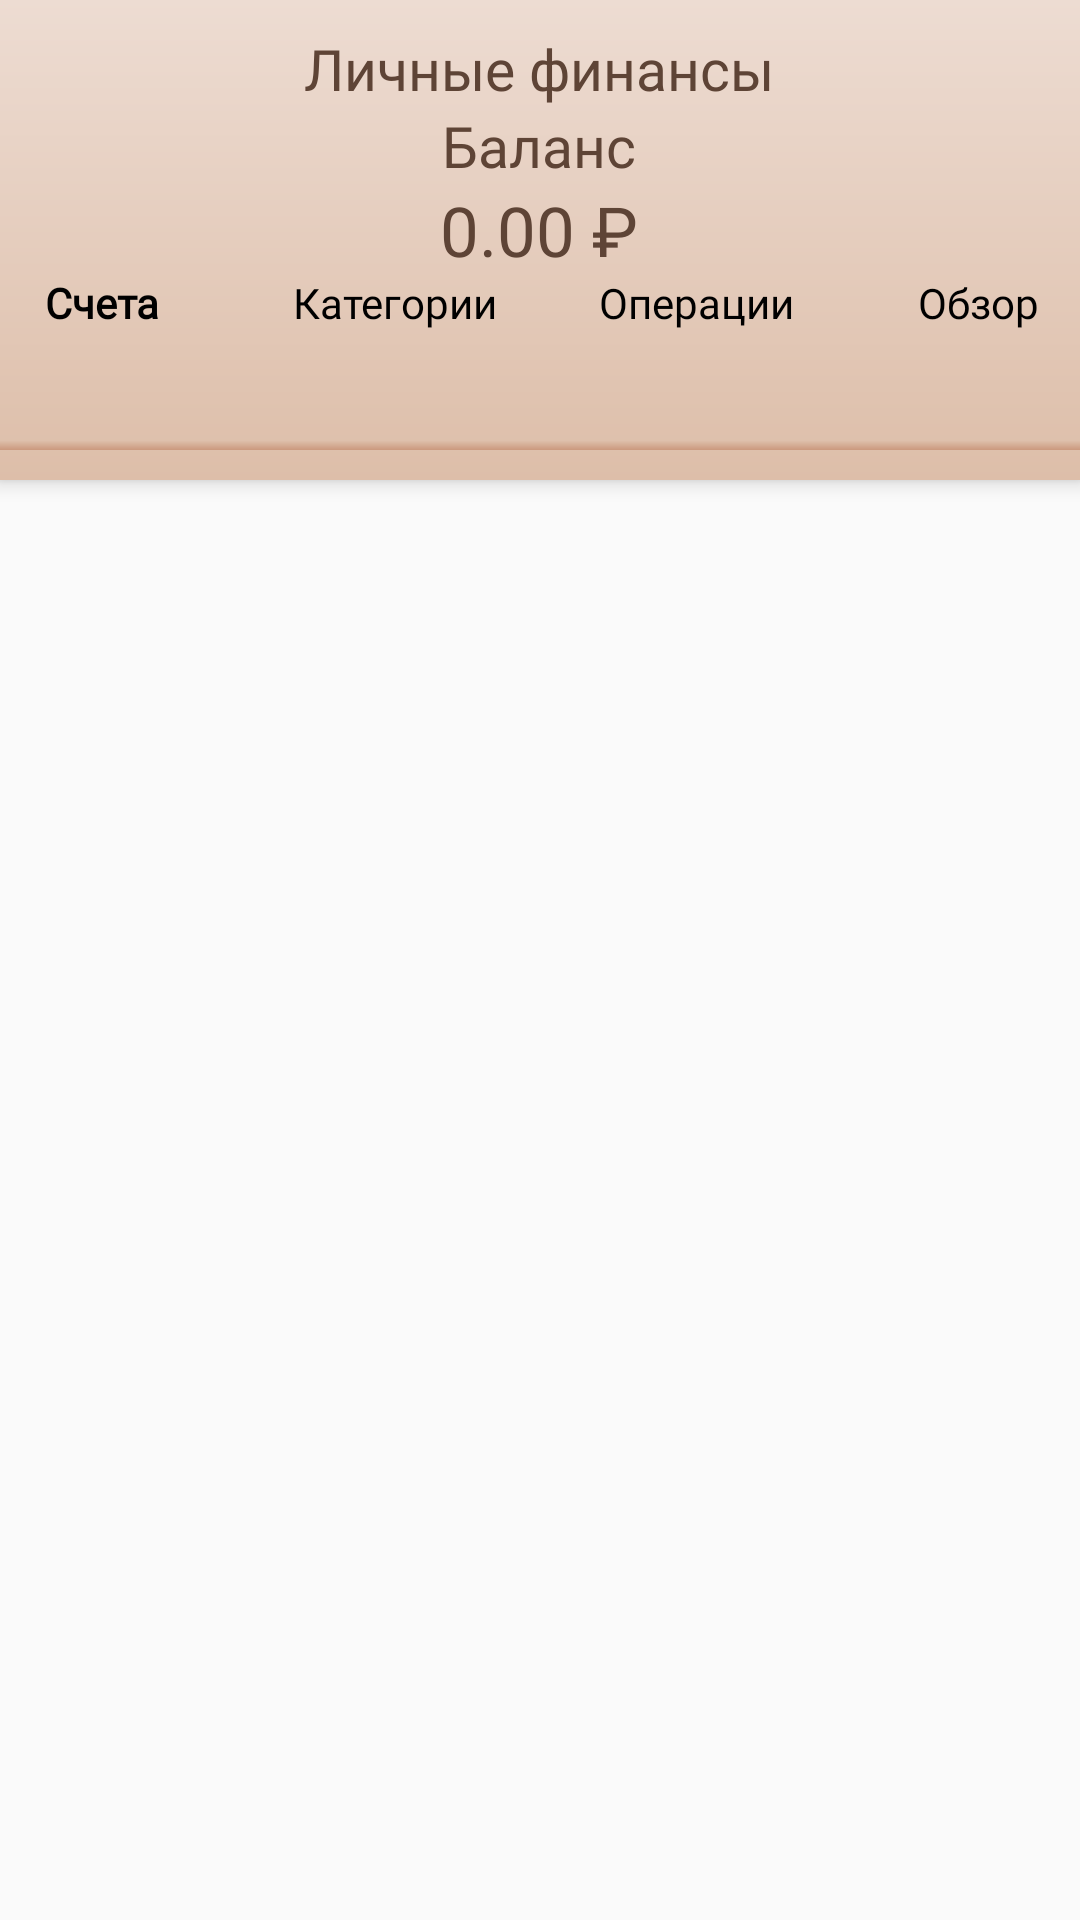

This screen was rendered from an Android layout file. Write that file and the resources it references.
<!-- AndroidManifest.xml: application theme AppTheme -->
<!-- res/layout/activity_home.xml -->
<?xml version="1.0" encoding="utf-8"?>
<androidx.drawerlayout.widget.DrawerLayout
    xmlns:android="http://schemas.android.com/apk/res/android"
    xmlns:app="http://schemas.android.com/apk/res-auto"
    xmlns:tools="http://schemas.android.com/tools"
    android:layout_width="match_parent"
    android:layout_height="match_parent"
    android:id="@+id/drawer_layout"
    android:fitsSystemWindows="true"
    tools:openDrawer="start"
    tools:context=".HomeActivity">

    <include layout="@layout/appbar_layout"
        android:layout_width="match_parent"
        android:layout_height="match_parent"/>

    <com.google.android.material.navigation.NavigationView
        android:layout_width="wrap_content"
        app:itemTextAppearance="?android:textAppearanceSmall"
        app:itemIconTint="@color/colorDark"
        android:layout_gravity="start"
        android:id="@+id/naView"
        app:itemTextColor="@color/colorDark"
        android:fitsSystemWindows="true"
        app:menu="@menu/navmenu"
        app:headerLayout="@layout/nav_header"
        android:layout_height="match_parent"/>

</androidx.drawerlayout.widget.DrawerLayout>
<!-- res/layout/appbar_layout.xml (included above) -->
<?xml version="1.0" encoding="utf-8"?>
<androidx.coordinatorlayout.widget.CoordinatorLayout xmlns:android="http://schemas.android.com/apk/res/android"
    xmlns:tools="http://schemas.android.com/tools"
    android:layout_width="match_parent"
    xmlns:app="http://schemas.android.com/apk/res-auto"
    android:fitsSystemWindows="true"
    android:layout_height="match_parent">


    <com.google.android.material.appbar.AppBarLayout
        android:layout_width="match_parent"
        android:id="@+id/appbar"
        android:background="@drawable/linear_header_color"
        android:gravity="top"
        android:layout_height="160dp"
        tools:ignore="MissingConstraints">

        <LinearLayout
            android:orientation="horizontal"
            android:layout_width="match_parent"
            android:layout_height="wrap_content">

            <View
                android:layout_weight="1"
                android:layout_width="50dp"
                android:layout_height="50dp"/>

            <LinearLayout
                android:layout_weight="1"
                android:layout_width="wrap_content"
                android:layout_height="wrap_content"
                android:gravity="center"
                android:layout_marginTop="10dp"
                android:orientation="vertical">

                <TextView
                    android:layout_width="wrap_content"
                    android:layout_height="wrap_content"
                    android:fontFamily="@font/comfortaa_bold"
                    android:text="Личные финансы"
                    android:textColor="@color/colorAccent"
                    android:textSize="19sp" />

                <TextView
                    android:layout_width="wrap_content"
                    android:layout_height="wrap_content"
                    android:fontFamily="@font/comfortaa_bold"
                    android:text="Баланс"
                    android:textColor="@color/colorAccent"
                    android:textSize="19sp" />

                <TextView
                    android:layout_width="wrap_content"
                    android:layout_height="wrap_content"
                    android:fontFamily="@font/comfortaa_bold"
                    android:text="0.00 ₽"
                    android:textColor="@color/colorAccent"
                    android:textSize="23sp" />

            </LinearLayout>

            <androidx.appcompat.widget.Toolbar
                android:layout_weight="1"
                android:layout_width="50dp"
                android:id="@+id/my_toolbar"
                android:background="@android:color/transparent"
                app:titleTextColor="@color/colorAccent"
                android:layoutDirection="rtl"
                android:gravity="center_horizontal"
                android:layout_height="50dp"/>

        </LinearLayout>


        <androidx.constraintlayout.widget.ConstraintLayout
            android:layout_width="match_parent"
            android:layout_height="match_parent">


            <com.google.android.material.bottomnavigation.BottomNavigationView
                android:id="@+id/bottomNavigationBar"
                android:layout_width="match_parent"
                android:layout_height="56dp"
                android:layout_gravity="bottom"
                android:layout_marginStart="-15dp"
                android:layout_marginEnd="-15dp"
                android:background="@android:color/transparent"
                android:outlineSpotShadowColor="@android:color/transparent"
                android:outlineAmbientShadowColor="@android:color/transparent"
                android:theme="@style/Widget.BottomNavigationView"
                app:itemTextColor="@android:color/black"
                app:labelVisibilityMode="labeled"
                app:layout_constraintBottom_toTopOf="@+id/line"
                app:layout_constraintEnd_toEndOf="parent"
                app:layout_constraintStart_toStartOf="parent"
                app:menu="@menu/bottommenu" />

            <View
                android:id="@+id/line"
                android:layout_width="wrap_content"
                android:layout_height="3dp"
                android:layout_marginBottom="10dp"
                android:background="@drawable/linear_line_color"
                app:layout_constraintBottom_toBottomOf="parent" />

        </androidx.constraintlayout.widget.ConstraintLayout>






    </com.google.android.material.appbar.AppBarLayout>

    <include layout="@layout/content_main"/>

</androidx.coordinatorlayout.widget.CoordinatorLayout>
<!-- res/layout/nav_header.xml (included above) -->
<?xml version="1.0" encoding="utf-8"?>
<LinearLayout xmlns:android="http://schemas.android.com/apk/res/android"
    android:layout_width="match_parent"
    android:layout_height="70dp"
    xmlns:app="http://schemas.android.com/apk/res-auto"
    android:gravity="center|bottom"
    app:theme="@style/Base.ThemeOverlay.AppCompat.Dark"
    android:orientation="vertical"
    android:background="@color/colorDark">

    <TextView
        android:layout_width="wrap_content"
        android:layout_height="wrap_content"
        android:text="МЕНЮ"
        android:layout_marginBottom="10dp"
        android:fontFamily="@font/comfortaa_bold"
        android:textSize="22sp"
        />

</LinearLayout>
<!-- res/layout/content_main.xml (included above) -->
<?xml version="1.0" encoding="utf-8"?>
<RelativeLayout xmlns:android="http://schemas.android.com/apk/res/android"
    android:layout_width="match_parent"
    android:layout_height="match_parent"
    xmlns:app="http://schemas.android.com/apk/res-auto"
    app:layout_behavior="@string/appbar_scrolling_view_behavior">













    <FrameLayout
        android:layout_width="match_parent"
        android:layout_height="match_parent"
        android:id="@+id/main_frame"
        android:layout_above="@+id/bottomNavigationBar"
        android:layout_marginTop="0dp">
    </FrameLayout>


</RelativeLayout>
<!-- resources referenced by this layout -->
<resources>
  <color name="colorAccent">#5E4436</color>
  <color name="colorDark">#5E4436</color>
  <!-- drawable background_color (drawable) -->
  <?xml version="1.0" encoding="utf-8"?>
  <shape xmlns:android="http://schemas.android.com/apk/res/android">
      <solid
          android:color="#CB997E"
          />
  </shape>
  <!-- drawable linear_header_color (drawable) -->
  <?xml version="1.0" encoding="utf-8"?>
  <shape xmlns:android="http://schemas.android.com/apk/res/android">
  
      <gradient android:startColor="#EDDCD2"
          android:endColor="#DDBEA9"
          android:angle="-90"
          />
  </shape>
  <!-- drawable linear_line_color (drawable) -->
  <?xml version="1.0" encoding="utf-8"?>
  <shape xmlns:android="http://schemas.android.com/apk/res/android">
  
      <gradient android:startColor="#DDBEA9"
          android:endColor="#CB997E"
          android:angle="-90"
          />
  
  </shape>
  <style name="Widget.BottomNavigationView" parent="Widget.Design.BottomNavigationView">
          <item name="fontFamily">@font/comfortaa_bold</item>
          <item name="android:textSize">14sp</item>
      </style>
  <style name="AppTheme" parent="Theme.AppCompat.Light.NoActionBar">
          
          <item name="colorPrimary">@color/colorPrimary</item>
          <item name="colorPrimaryDark">@color/colorPrimaryDark</item>
          <item name="colorAccent">@color/colorAccent</item>
  
          <item name="windowActionBar">false</item>
          <item name="windowNoTitle">true</item>
          
          <item name="drawerArrowStyle">@style/DrawerIconStyle</item>
      </style>
  <color name="colorPrimary">#5E4436</color>
  <color name="colorPrimaryDark">#5E4436</color>
  <style name="DrawerIconStyle" parent="Widget.AppCompat.DrawerArrowToggle">
          <item name="color">@android:color/white</item>
      </style>
</resources>
